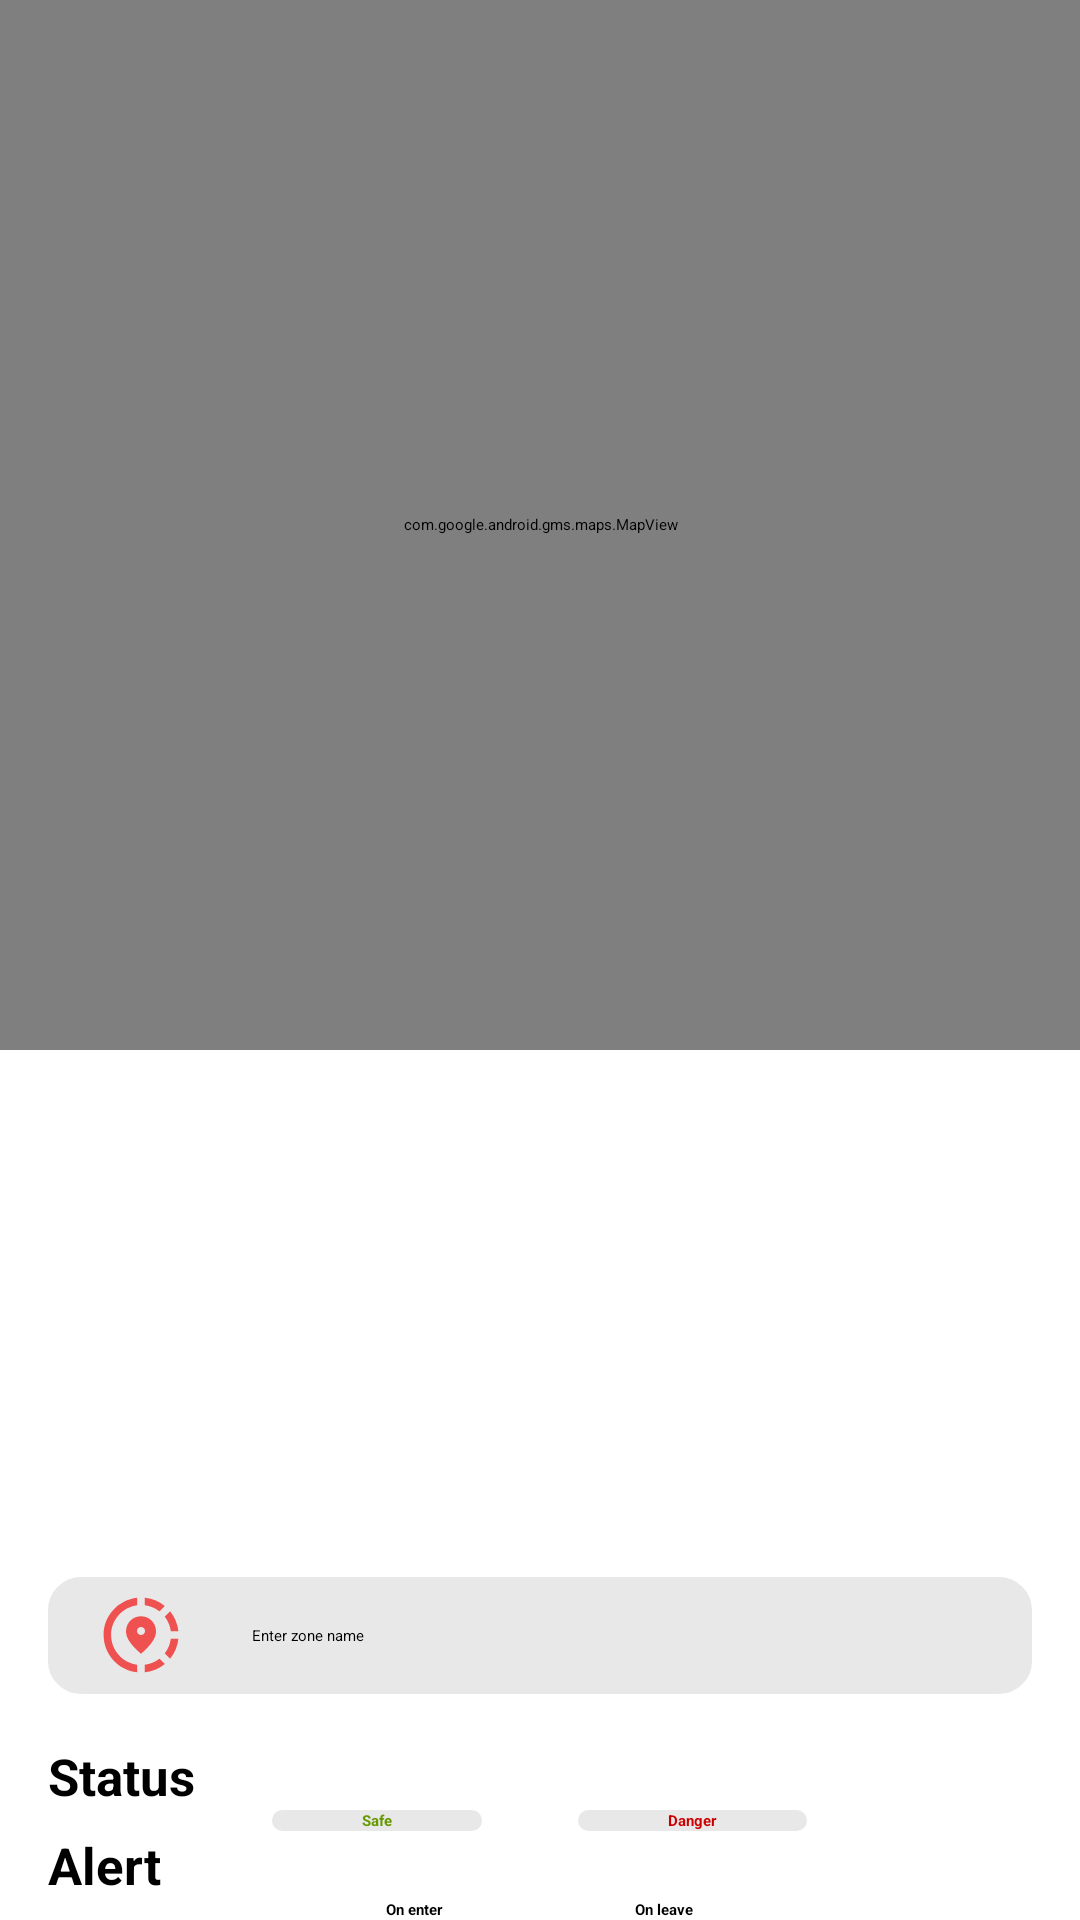

Android layout source for this screen:
<!-- AndroidManifest.xml: application theme Theme.MyMap -->
<!-- res/layout/fragment_zone.xml -->
<?xml version="1.0" encoding="utf-8"?>
<LinearLayout xmlns:android="http://schemas.android.com/apk/res/android"
    xmlns:tools="http://schemas.android.com/tools"
    android:layout_width="match_parent"
    android:layout_height="match_parent"
    xmlns:app="http://schemas.android.com/apk/res-auto"
    tools:context=".view.ZoneFragment"
    android:orientation="vertical"
    >

    <androidx.appcompat.widget.Toolbar
        android:id="@+id/toolbar"
        android:layout_width="match_parent"
        android:layout_height="?attr/actionBarSize"
        app:navigationIcon="@drawable/ic_back"
        app:title="Create Zone" />

    <FrameLayout
        android:layout_width="match_parent"
        android:layout_height="wrap_content"
        android:layout_weight="1"
        >
        <com.google.android.gms.maps.MapView
            android:id="@+id/map"
            android:layout_width="match_parent"
            android:layout_height="350dp"
            />

        <SearchView
            android:id="@+id/search_location"
            android:layout_width="match_parent"
            android:layout_height="wrap_content"
            android:textAlignment="center"
            android:background="@drawable/rounded_border"
            android:layoutDirection="rtl"
            android:layout_margin="16dp"
            android:queryHint="Search here"
            />
    </FrameLayout>
    <LinearLayout
        android:layout_width="match_parent"
        android:layout_height="wrap_content"
        android:background="@drawable/rounded_border"
        android:layout_margin="16dp"
        android:orientation="horizontal"
        >
        <ImageView
            android:layout_width="30dp"
            android:layout_height="30dp"
            android:src="@drawable/ic_share_location"
            android:layout_gravity="center_vertical"
            android:layout_marginLeft="16dp"
            android:layout_marginRight="6dp"
            >

        </ImageView>
        <EditText
            android:id="@+id/zone_name"
            android:layout_width="match_parent"
            android:layout_height="wrap_content"
            android:hint="@string/enter_zone_name"
            android:padding="16dp"
            android:background="@null"
            />
    </LinearLayout>
    <TextView
        android:layout_width="match_parent"
        android:layout_height="wrap_content"
        android:text="@string/status"
        android:layout_marginLeft="16dp"
        android:layout_marginRight="16dp"
        android:textSize="17sp"
        android:textStyle="bold"
        >
    </TextView>

    <RadioGroup
        android:id="@+id/status_group"
        android:layout_width="wrap_content"
        android:layout_height="wrap_content"
        android:orientation="horizontal"
        android:layout_marginLeft="16dp"
        android:layout_marginRight="16dp"
        android:layout_gravity="center"
        >
        <RadioButton
            android:id="@+id/status_safe"
            android:layout_width="wrap_content"
            android:layout_height="wrap_content"
            android:text="@string/safe"
            android:textStyle="bold"
            android:layout_marginEnd="32dp"
            android:textColor="@android:color/holo_green_dark"
            android:paddingEnd="30dp"
            android:paddingStart="30dp"
            android:background="@drawable/rounded_border"
            tools:ignore="RtlSymmetry" />
        <RadioButton
            android:id="@+id/status_danger"
            android:layout_width="wrap_content"
            android:layout_height="wrap_content"
            android:text="@string/danger"
            android:textStyle="bold"
            android:paddingEnd="30dp"
            android:paddingStart="30dp"
            android:background="@drawable/rounded_border"
            android:textColor="@android:color/holo_red_dark"
            />
    </RadioGroup>

    <TextView
        android:layout_width="match_parent"
        android:layout_height="wrap_content"
        android:text="@string/alert"
        android:layout_marginLeft="16dp"
        android:layout_marginRight="16dp"
        android:textSize="17sp"
        android:textStyle="bold" />

    <LinearLayout
        android:layout_width="wrap_content"
        android:layout_height="wrap_content"
        android:orientation="horizontal"
        android:layout_marginLeft="16dp"
        android:layout_marginRight="16dp"
        android:layout_gravity="center"
        >
        <CheckBox
            android:id="@+id/alert_on_enter"
            android:layout_width="wrap_content"
            android:layout_height="wrap_content"
            android:text="@string/on_enter"
            android:textStyle="bold"
            android:layout_marginEnd="64dp"
            />
        <CheckBox
            android:id="@+id/alert_on_leave"
            android:layout_width="wrap_content"
            android:layout_height="wrap_content"
            android:text="@string/on_leave"
            android:textStyle="bold"
            />
    </LinearLayout>

</LinearLayout>
<!-- resources referenced by this layout -->
<resources>
  <!-- drawable ic_back (drawable) -->
  <vector xmlns:android="http://schemas.android.com/apk/res/android" android:height="24dp" android:tint="#EF5050" android:viewportHeight="24" android:viewportWidth="24" android:width="24dp">
        
      <path android:fillColor="@android:color/white" android:pathData="M17.77,3.77l-1.77,-1.77l-10,10l10,10l1.77,-1.77l-8.23,-8.23z"/>
      
  </vector>
  <!-- drawable ic_share_location (drawable) -->
  <vector xmlns:android="http://schemas.android.com/apk/res/android" android:height="24dp" android:tint="#EF5050" android:viewportHeight="24" android:viewportWidth="24" android:width="24dp">
        
      <path android:fillColor="@android:color/white" android:pathData="M13.02,19.93v2.02c2.01,-0.2 3.84,-1 5.32,-2.21l-1.42,-1.43C15.81,19.17 14.48,19.75 13.02,19.93z"/>
        
      <path android:fillColor="@android:color/white" android:pathData="M4.03,12c0,-4.05 3.03,-7.41 6.95,-7.93V2.05C5.95,2.58 2.03,6.84 2.03,12c0,5.16 3.92,9.42 8.95,9.95v-2.02C7.06,19.41 4.03,16.05 4.03,12z"/>
        
      <path android:fillColor="@android:color/white" android:pathData="M19.95,11h2.02c-0.2,-2.01 -1,-3.84 -2.21,-5.32l-1.43,1.43C19.19,8.21 19.77,9.54 19.95,11z"/>
        
      <path android:fillColor="@android:color/white" android:pathData="M18.34,4.26c-1.48,-1.21 -3.32,-2.01 -5.32,-2.21v2.02c1.46,0.18 2.79,0.76 3.9,1.62L18.34,4.26z"/>
        
      <path android:fillColor="@android:color/white" android:pathData="M18.33,16.9l1.43,1.42c1.21,-1.48 2.01,-3.31 2.21,-5.32h-2.02C19.77,14.46 19.19,15.79 18.33,16.9z"/>
        
      <path android:fillColor="@android:color/white" android:pathData="M16,11.1C16,8.61 14.1,7 12,7s-4,1.61 -4,4.1c0,1.66 1.33,3.63 4,5.9C14.67,14.73 16,12.76 16,11.1zM12,12c-0.59,0 -1.07,-0.48 -1.07,-1.07c0,-0.59 0.48,-1.07 1.07,-1.07s1.07,0.48 1.07,1.07C13.07,11.52 12.59,12 12,12z"/>
      
  </vector>
  <!-- drawable rounded_border (drawable) -->
  <?xml version="1.0" encoding="utf-8"?>
  <shape xmlns:android="http://schemas.android.com/apk/res/android">
      <solid android:color="#E8E8E8" />
      <corners android:radius="10dp" />
      <stroke android:color="#E8E8E8" android:width="2dp"/>
  </shape>
  <string name="alert">Alert</string>
  <string name="danger">Danger</string>
  <string name="enter_zone_name">Enter zone name</string>
  <string name="on_enter">On enter</string>
  <string name="on_leave">On leave</string>
  <string name="safe">Safe</string>
  <string name="status">Status</string>
  <style name="Theme.MyMap" parent="Base.Theme.MyMap">
      
      <item name="android:navigationBarColor">@android:color/transparent</item>
      <item name="android:statusBarColor">@android:color/transparent</item>
      <item name="android:windowLightStatusBar">?attr/isLightTheme</item>
    </style>
</resources>
